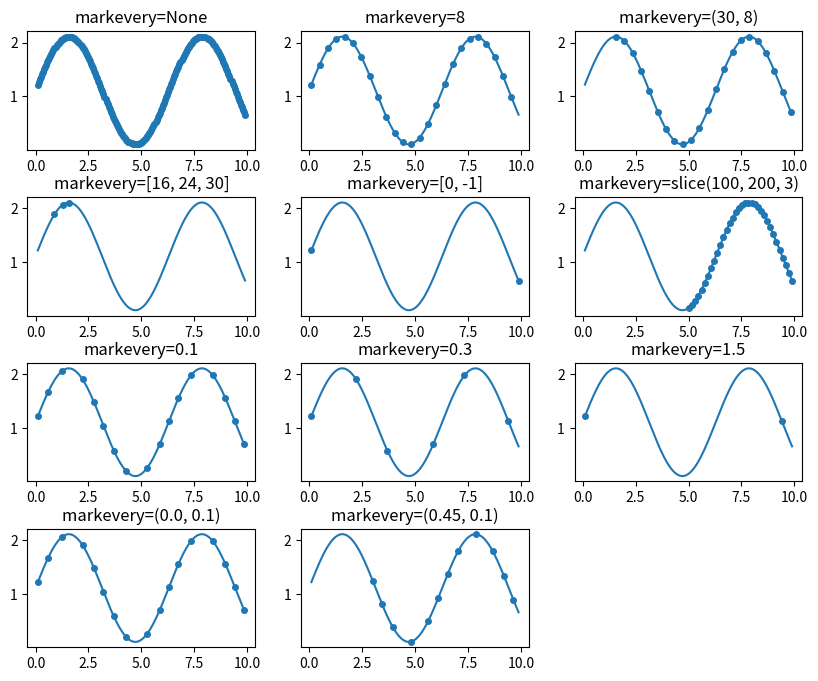
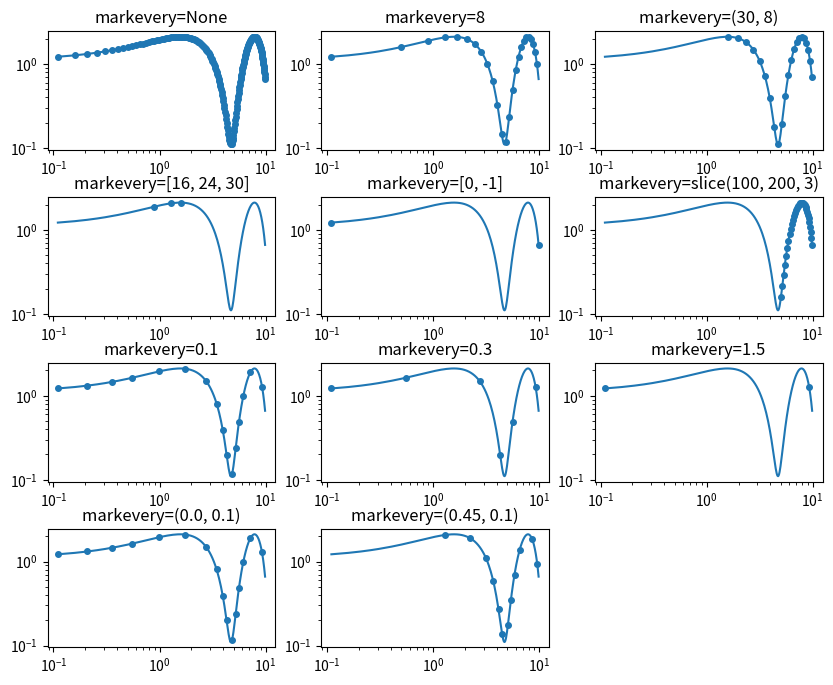
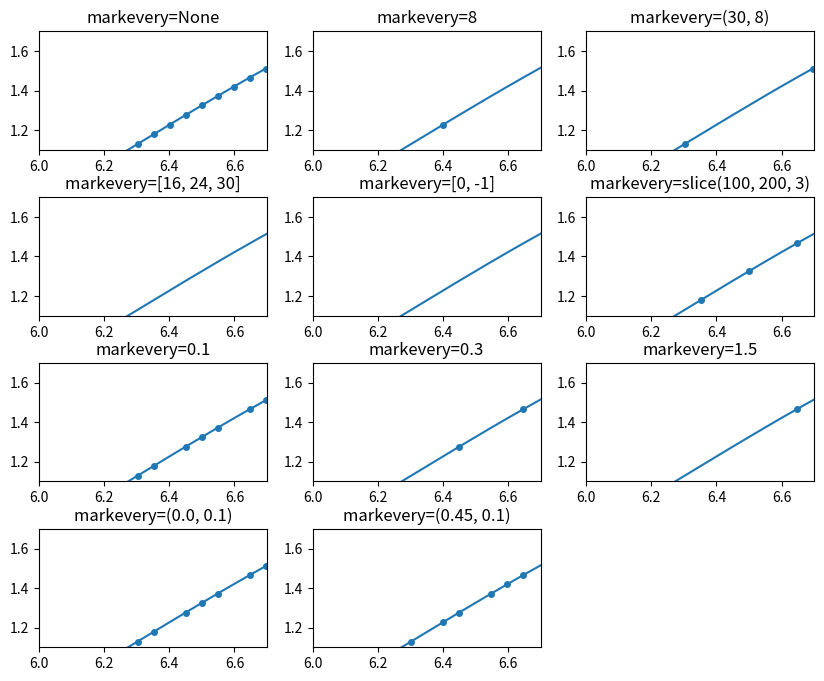
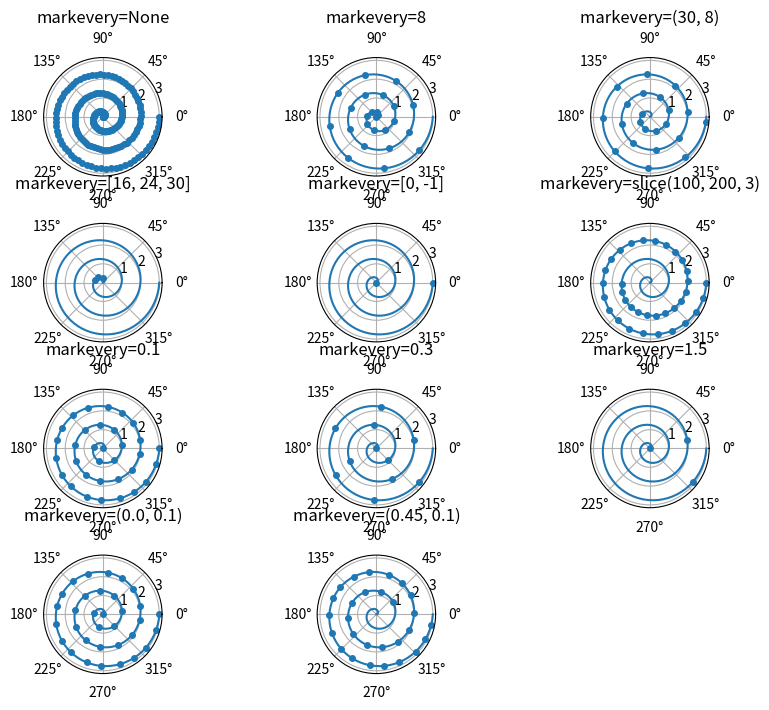

Write the Python code that produced these figures, in order.
%matplotlib inline

from __future__ import division
import numpy as np
import matplotlib.pyplot as plt
import matplotlib.gridspec as gridspec

# define a list of markevery cases to plot
cases = [None,
         8,
         (30, 8),
         [16, 24, 30], [0, -1],
         slice(100, 200, 3),
         0.1, 0.3, 1.5,
         (0.0, 0.1), (0.45, 0.1)]

# define the figure size and grid layout properties
figsize = (10, 8)
cols = 3
gs = gridspec.GridSpec(len(cases) // cols + 1, cols)
gs.update(hspace=0.4)
# define the data for cartesian plots
delta = 0.11
x = np.linspace(0, 10 - 2 * delta, 200) + delta
y = np.sin(x) + 1.0 + delta

fig1 = plt.figure(num=1, figsize=figsize)
ax = []
for i, case in enumerate(cases):
    row = (i // cols)
    col = i % cols
    ax.append(fig1.add_subplot(gs[row, col]))
    ax[-1].set_title('markevery=%s' % str(case))
    ax[-1].plot(x, y, 'o', ls='-', ms=4, markevery=case)

fig2 = plt.figure(num=2, figsize=figsize)
axlog = []
for i, case in enumerate(cases):
    row = (i // cols)
    col = i % cols
    axlog.append(fig2.add_subplot(gs[row, col]))
    axlog[-1].set_title('markevery=%s' % str(case))
    axlog[-1].set_xscale('log')
    axlog[-1].set_yscale('log')
    axlog[-1].plot(x, y, 'o', ls='-', ms=4, markevery=case)
fig2.tight_layout()

fig3 = plt.figure(num=3, figsize=figsize)
axzoom = []
for i, case in enumerate(cases):
    row = (i // cols)
    col = i % cols
    axzoom.append(fig3.add_subplot(gs[row, col]))
    axzoom[-1].set_title('markevery=%s' % str(case))
    axzoom[-1].plot(x, y, 'o', ls='-', ms=4, markevery=case)
    axzoom[-1].set_xlim((6, 6.7))
    axzoom[-1].set_ylim((1.1, 1.7))
fig3.tight_layout()

# define data for polar plots
r = np.linspace(0, 3.0, 200)
theta = 2 * np.pi * r

fig4 = plt.figure(num=4, figsize=figsize)
axpolar = []
for i, case in enumerate(cases):
    row = (i // cols)
    col = i % cols
    axpolar.append(fig4.add_subplot(gs[row, col], projection='polar'))
    axpolar[-1].set_title('markevery=%s' % str(case))
    axpolar[-1].plot(theta, r, 'o', ls='-', ms=4, markevery=case)
fig4.tight_layout()

plt.show()